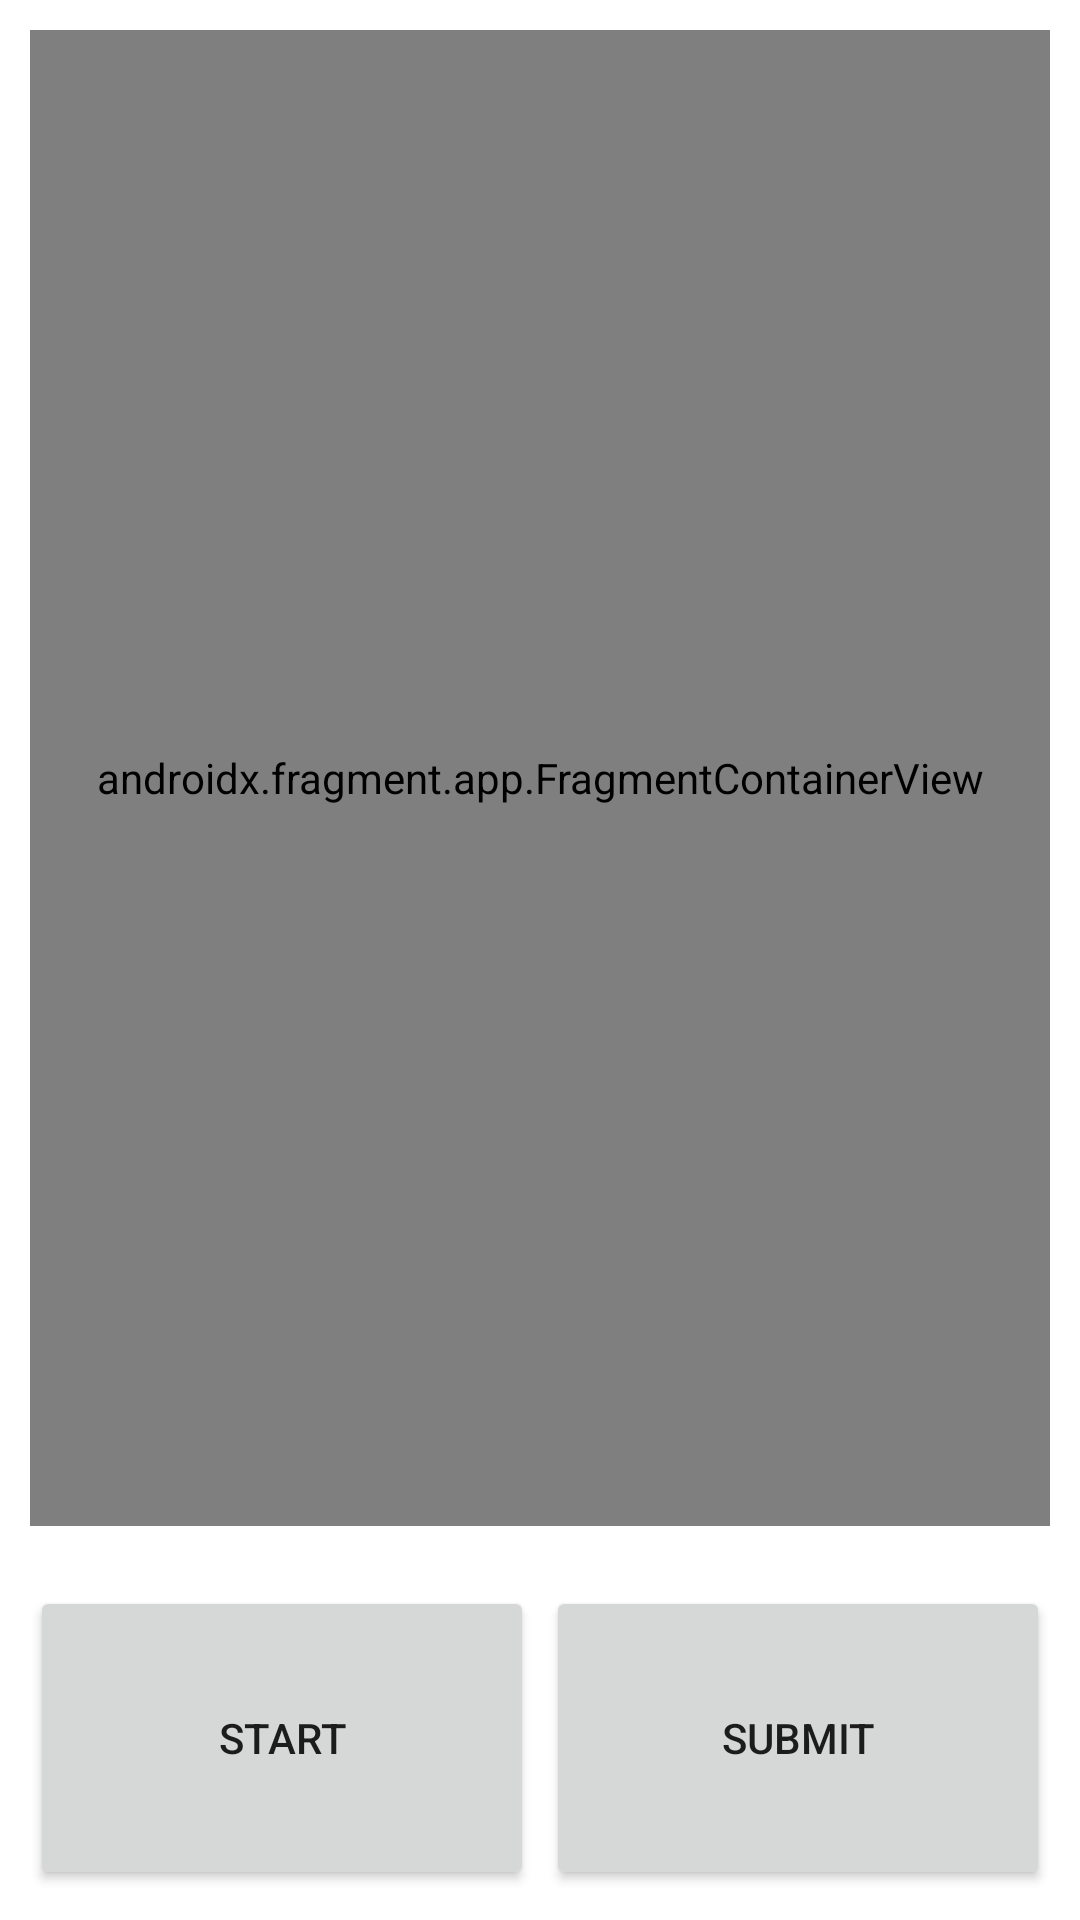

Reconstruct the res/layout file that produces this screen, plus the resources it refers to.
<!-- AndroidManifest.xml: application theme Theme.AndroidQuiz -->
<!-- res/layout/activity_main.xml -->
<?xml version="1.0" encoding="utf-8"?>
<LinearLayout xmlns:android="http://schemas.android.com/apk/res/android"
    xmlns:app="http://schemas.android.com/apk/res-auto"
    xmlns:tools="http://schemas.android.com/tools"
    android:layout_width="match_parent"
    android:layout_height="match_parent"
    android:orientation="vertical"
    tools:context=".MainActivity">

    <LinearLayout
        android:id="@+id/contentLayout"
        android:layout_width="match_parent"
        android:layout_height="wrap_content"
        android:layout_margin="10dp"
        android:layout_weight="90"
        android:orientation="horizontal">

        <androidx.fragment.app.FragmentContainerView
            android:id="@+id/fragmentContainerView"
            android:name="androidx.navigation.fragment.NavHostFragment"
            android:layout_width="match_parent"
            android:layout_height="match_parent"
            android:layout_weight="1"
            app:defaultNavHost="true"
            app:navGraph="@navigation/nav_graph" />
    </LinearLayout>

    <LinearLayout
        android:id="@+id/buttonLayout"
        android:layout_width="match_parent"
        android:layout_height="wrap_content"
        android:layout_margin="10dp"
        android:layout_weight="10"
        android:orientation="horizontal">

        <Button
            android:id="@+id/startButton"
            android:layout_width="wrap_content"
            android:layout_height="match_parent"
            android:layout_marginRight="2dp"
            android:layout_weight="1"
            android:text="START" />

        <Button
            android:id="@+id/submitButton"
            android:layout_width="wrap_content"
            android:layout_height="match_parent"
            android:layout_marginLeft="2dp"
            android:layout_weight="1"
            android:text="SUBMIT" />
    </LinearLayout>

</LinearLayout>
<!-- resources referenced by this layout -->
<resources>
  <style name="Theme.AndroidQuiz" parent="Theme.MaterialComponents.DayNight.DarkActionBar">
          
          <item name="colorPrimary">@color/purple_500</item>
          <item name="colorPrimaryVariant">@color/purple_700</item>
          <item name="colorOnPrimary">@color/white</item>
          
          <item name="colorSecondary">@color/teal_200</item>
          <item name="colorSecondaryVariant">@color/teal_700</item>
          <item name="colorOnSecondary">@color/black</item>
          
          <item name="android:statusBarColor" tools:targetApi="l">?attr/colorPrimaryVariant</item>
          
      </style>
  <color name="purple_500">#FF6200EE</color>
  <color name="purple_700">#FF3700B3</color>
  <color name="white">#FFFFFFFF</color>
  <color name="teal_200">#FF03DAC5</color>
  <color name="teal_700">#FF018786</color>
  <color name="black">#FF000000</color>
</resources>
